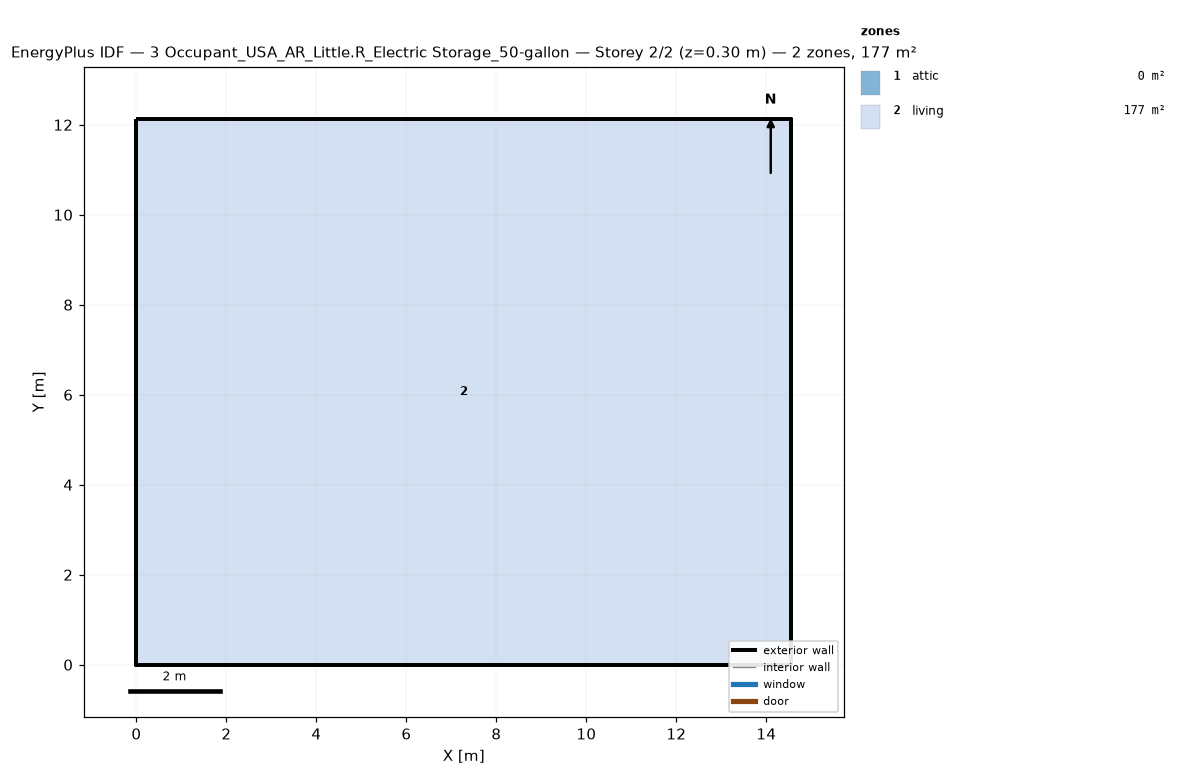
=== STOREY PLAN SPEC (per zone: floor XY polygon, exterior-wall plan segments, windows/doors) ===
zone 1: attic  (0.0 m²)
  exterior wall: (14.55, 0.00) – (14.55, 12.13) – (14.55, 6.06)  [18.2 m]
  exterior wall: (0.00, 12.13) – (0.00, 0.00) – (0.00, 6.06)  [18.2 m]
zone 2: living  (176.5 m²)
  floor: (0.00, 0.00) (0.00, 12.13) (14.55, 12.13) (14.55, 0.00)
  exterior wall: (0.00, 0.00) – (14.55, 0.00)  [14.6 m]
  exterior wall: (14.55, 0.00) – (14.55, 12.13)  [12.1 m]
  exterior wall: (14.55, 12.13) – (0.00, 12.13)  [14.6 m]
  exterior wall: (0.00, 12.13) – (0.00, 0.00)  [12.1 m]

=== DERIVED (storey summary) ===
Building: 3 Occupant_USA_AR_Little.R_Electric Storage_50-gallon
Storey: 2 of 2  (floor level z = 0.30 m)
Storey gross floor area: 176.5 m²
Zones on this storey: 2
  - attic: floor 0.0 m²; exterior wall 36.4 m (24.5 m²); WWR 0.0%
  - living: floor 176.5 m²; exterior wall 53.4 m (146.4 m²); WWR 0.0%
Zone adjacency: (none detected)